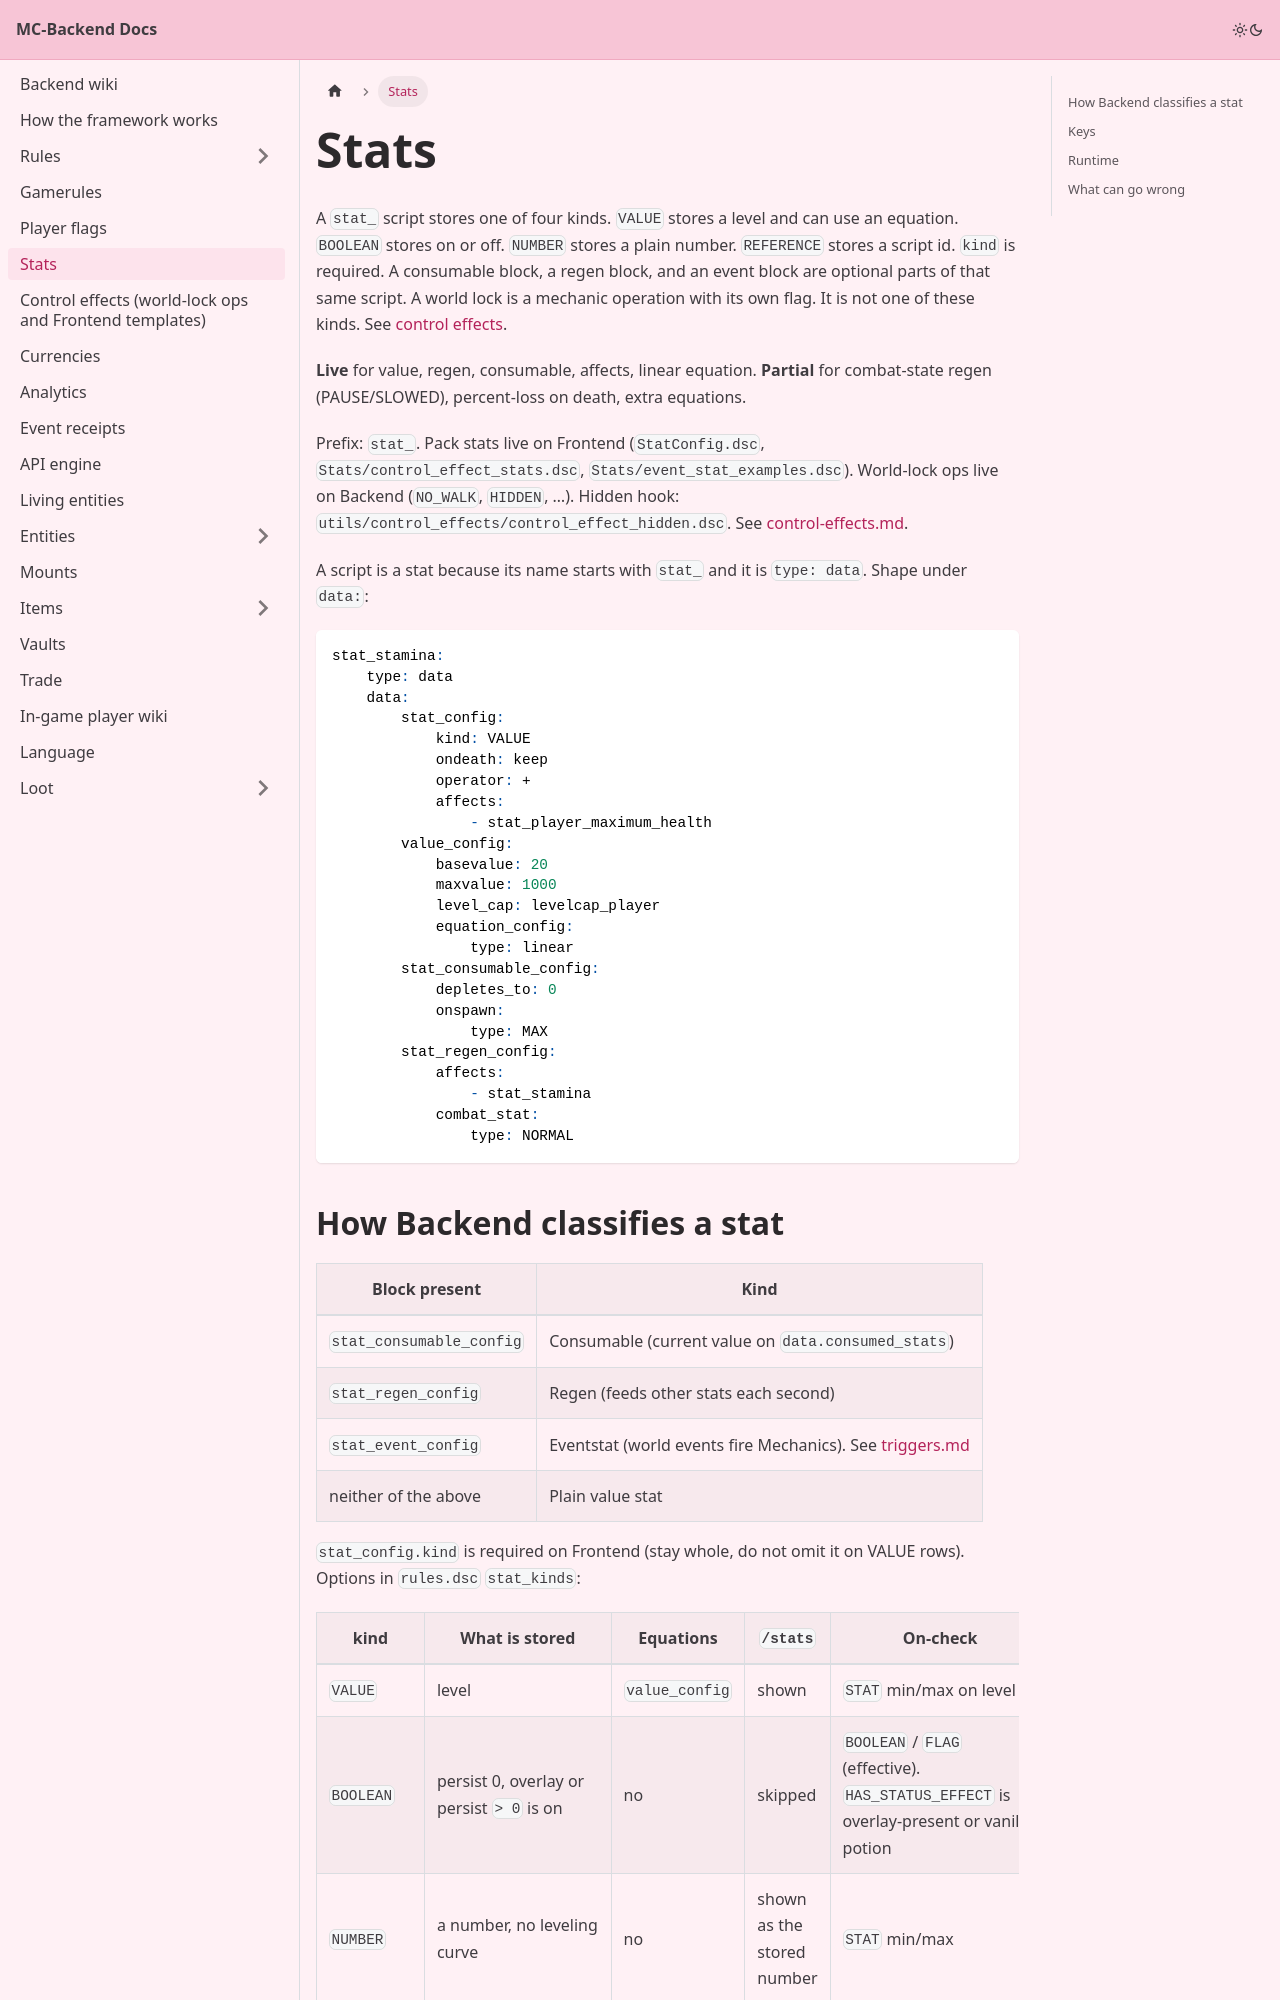

repository: Pirate-Era-Network/MC-Backend-Docs · page: stats.html · generator: docusaurus

---
sidebar_position: 6
---

# Stats

A `stat_` script stores one of four kinds. `VALUE` stores a level and can use an equation. `BOOLEAN` stores on or off. `NUMBER` stores a plain number. `REFERENCE` stores a script id. `kind` is required. A consumable block, a regen block, and an event block are optional parts of that same script. A world lock is a mechanic operation with its own flag. It is not one of these kinds. See [control effects](control-effects.md).

**Live** for value, regen, consumable, affects, linear equation. **Partial** for combat-state regen (PAUSE/SLOWED), percent-loss on death, extra equations.

Prefix: `stat_`. Pack stats live on Frontend (`StatConfig.dsc`, `Stats/control_effect_stats.dsc`, `Stats/event_stat_examples.dsc`). World-lock ops live on Backend (`NO_WALK`, `HIDDEN`, …). Hidden hook: `utils/control_effects/control_effect_hidden.dsc`. See [control-effects.md](control-effects.md).

A script is a stat because its name starts with `stat_` and it is `type: data`. Shape under `data:`:

```yaml
stat_stamina:
    type: data
    data:
        stat_config:
            kind: VALUE
            ondeath: keep
            operator: +
            affects:
                - stat_player_maximum_health
        value_config:
            basevalue: 20
            maxvalue: 1000
            level_cap: levelcap_player
            equation_config:
                type: linear
        stat_consumable_config:
            depletes_to: 0
            onspawn:
                type: MAX
        stat_regen_config:
            affects:
                - stat_stamina
            combat_stat:
                type: NORMAL
```
